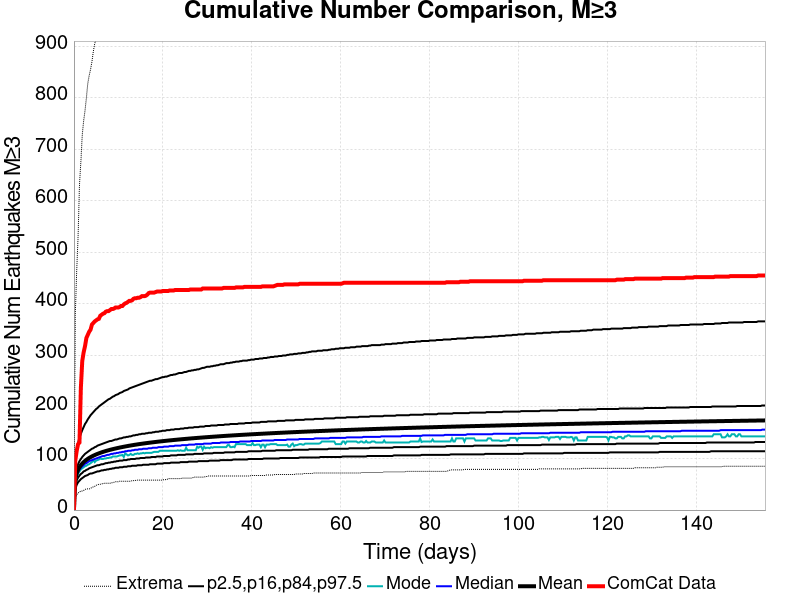

The file beside this chart, header and first rows:
Time (days), ComCat Data, Simulation Mean, Simulation Median, Simulation Mode, Simulation Minimum, Simulation Maximum, 2.5 %-ile, 16 %-ile, 84 %-ile, 97.5 %-ile
0.0, 0.0, 0.0, 0.0, 0.0, 0.0, 0.0, 0.0, 0.0, 0.0, 0.0
0.3113, 96.0, 59.72, 57.0, 56.0, 24.0, 382.0, 41.0, 48.0, 69.0, 93.0
0.6226, 115.0, 71.23, 68.0, 64.0, 30.0, 465.0, 49.0, 58.0, 82.0, 116.0
0.9339, 128.0, 78.15, 74.0, 71.0, 33.0, 531.0, 54.0, 63.0, 89.0, 130.0
1.245, 131.0, 83.11, 79.0, 75.0, 35.0, 631.0, 57.0, 67.0, 95.0, 140.0
1.557, 237.0, 87.01, 82.0, 79.0, 37.0, 675.0, 60.0, 70.0, 99.0, 148.0
1.868, 289.0, 90.24, 85.0, 81.0, 37.0, 728.0, 62.0, 72.0, 103.0, 155.0
2.179, 306.0, 92.98, 87.0, 83.0, 38.0, 755.0, 64.0, 75.0, 106.0, 161.0
2.49, 318.0, 95.36, 90.0, 85.0, 40.0, 775.0, 66.0, 76.0, 109.0, 167.0
2.802, 334.0, 97.48, 91.0, 86.0, 41.0, 800.0, 67.0, 78.0, 111.0, 171.0
3.113, 340.0, 99.39, 93.0, 88.0, 41.0, 828.0, 68.0, 79.0, 113.0, 176.0
3.424, 346.0, 101.1, 95.0, 89.0, 41.0, 843.0, 70.0, 81.0, 115.0, 180.0
3.736, 350.0, 102.7, 96.0, 91.0, 42.0, 855.0, 71.0, 82.0, 117.0, 184.0
4.047, 360.0, 104.1, 97.0, 93.0, 44.0, 870.0, 71.0, 83.0, 119.0, 187.0
4.358, 363.0, 105.5, 98.0, 97.0, 45.0, 890.0, 72.0, 84.0, 120.0, 190.0
4.67, 366.0, 106.7, 99.0, 93.0, 46.0, 905.0, 73.0, 85.0, 122.0, 193.0
4.981, 368.0, 107.9, 100.0, 96.0, 48.0, 913.0, 74.0, 86.0, 123.0, 196.0
5.292, 370.0, 109, 101.0, 97.0, 49.0, 926.0, 75.0, 87.0, 125.0, 198.0
5.603, 371.0, 110, 102.0, 98.0, 50.0, 935.0, 75.0, 87.0, 126.0, 201.0
5.915, 377.0, 111, 103.0, 100.0, 50.0, 947.0, 76.0, 88.0, 127.0, 203.0
6.226, 379.0, 112, 104.0, 99.0, 51.0, 951.0, 77.0, 89.0, 128.0, 205.0
6.537, 381.0, 112.9, 105.0, 99.0, 51.0, 958.0, 77.0, 89.0, 129.0, 207.0
6.849, 382.0, 113.7, 105.0, 100.0, 52.0, 962.0, 78.0, 90.0, 130.0, 209.0
7.16, 385.0, 114.6, 106.0, 100.0, 52.0, 968.0, 78.0, 91.0, 131.0, 211.0
7.471, 386.0, 115.3, 107.0, 101.0, 52.0, 976.0, 79.0, 91.0, 132.0, 213.0
7.783, 386.0, 116.1, 107.0, 101.0, 52.0, 983.0, 79.0, 92.0, 133.0, 215.0
8.094, 388.0, 116.8, 108.0, 102.0, 52.0, 994.0, 80.0, 92.0, 134.0, 216.0
8.405, 390.0, 117.5, 109.0, 102.0, 53.0, 998.0, 80.0, 93.0, 134.0, 218.0
8.717, 390.0, 118.2, 109.0, 104.0, 53.0, 1003, 81.0, 93.0, 135.0, 220.0
9.028, 391.0, 118.8, 110.0, 104.0, 54.0, 1006, 81.0, 94.0, 136.0, 221.0
9.339, 393.0, 119.4, 110.0, 104.0, 55.0, 1013, 82.0, 94.0, 137.0, 223.0
9.65, 393.0, 120, 111.0, 104.0, 55.0, 1017, 82.0, 95.0, 137.0, 224.0
9.962, 393.0, 120.6, 111.0, 105.0, 55.0, 1019, 82.0, 95.0, 138.0, 225.0
10.27, 394.0, 121.2, 112.0, 106.0, 56.0, 1023, 83.0, 96.0, 139.0, 227.0
10.58, 396.0, 121.8, 112.0, 106.0, 56.0, 1026, 83.0, 96.0, 139.0, 228.0
10.9, 396.0, 122.3, 113.0, 107.0, 56.0, 1029, 83.0, 96.0, 140.0, 229.0
11.21, 399.0, 122.8, 113.0, 103.0, 56.0, 1030, 84.0, 97.0, 141.0, 231.0
11.52, 401.0, 123.4, 114.0, 110.0, 56.0, 1033, 84.0, 97.0, 141.0, 232.0
11.83, 402.0, 123.9, 114.0, 108.0, 56.0, 1033, 84.0, 97.0, 142.0, 233.0
12.14, 404.0, 124.4, 115.0, 106.0, 56.0, 1036, 85.0, 98.0, 142.0, 234.0
12.45, 406.0, 124.8, 115.0, 107.0, 56.0, 1038, 85.0, 98.0, 143.0, 236.0
12.76, 406.0, 125.3, 115.0, 109.0, 56.0, 1039, 85.0, 99.0, 143.0, 237.0
13.07, 407.0, 125.8, 116.0, 107.0, 57.0, 1040, 86.0, 99.0, 144.0, 238.0
13.39, 410.0, 126.2, 116.0, 107.0, 57.0, 1043, 86.0, 99.0, 145.0, 239.0
13.7, 411.0, 126.7, 117.0, 109.0, 57.0, 1046, 86.0, 99.0, 145.0, 240.0
14.01, 411.0, 127.1, 117.0, 109.0, 58.0, 1048, 86.0, 100.0, 146.0, 241.0
14.32, 412.0, 127.5, 117.0, 110.0, 58.0, 1054, 87.0, 100.0, 146.0, 242.0
14.63, 412.0, 127.9, 118.0, 109.0, 58.0, 1057, 87.0, 100.0, 147.0, 243.0
14.94, 413.0, 128.3, 118.0, 110.0, 58.0, 1059, 87.0, 101.0, 147.0, 244.0
15.25, 415.0, 128.7, 118.0, 110.0, 58.0, 1064, 87.0, 101.0, 148.0, 245.0
15.57, 415.0, 129, 119.0, 111.0, 58.0, 1074, 88.0, 101.0, 148.0, 246.0
15.88, 415.0, 129.4, 119.0, 110.0, 58.0, 1075, 88.0, 101.0, 148.0, 247.0
16.19, 416.0, 129.8, 119.0, 111.0, 58.0, 1077, 88.0, 102.0, 149.0, 248.0
16.5, 418.0, 130.1, 119.0, 111.0, 58.0, 1077, 88.0, 102.0, 149.0, 249.0
16.81, 421.0, 130.5, 120.0, 111.0, 58.0, 1078, 88.0, 102.0, 150.0, 250.0
17.12, 422.0, 130.8, 120.0, 111.0, 58.0, 1083, 89.0, 102.0, 150.0, 251.0
17.43, 422.0, 131.2, 120.0, 111.0, 58.0, 1086, 89.0, 103.0, 150.0, 251.0
17.74, 422.0, 131.5, 121.0, 112.0, 58.0, 1087, 89.0, 103.0, 151.0, 252.0
18.06, 422.0, 131.8, 121.0, 113.0, 58.0, 1089, 89.0, 103.0, 151.0, 253.0
18.37, 423.0, 132.1, 121.0, 113.0, 58.0, 1090, 89.0, 103.0, 152.0, 254.0
... 440 more rows
